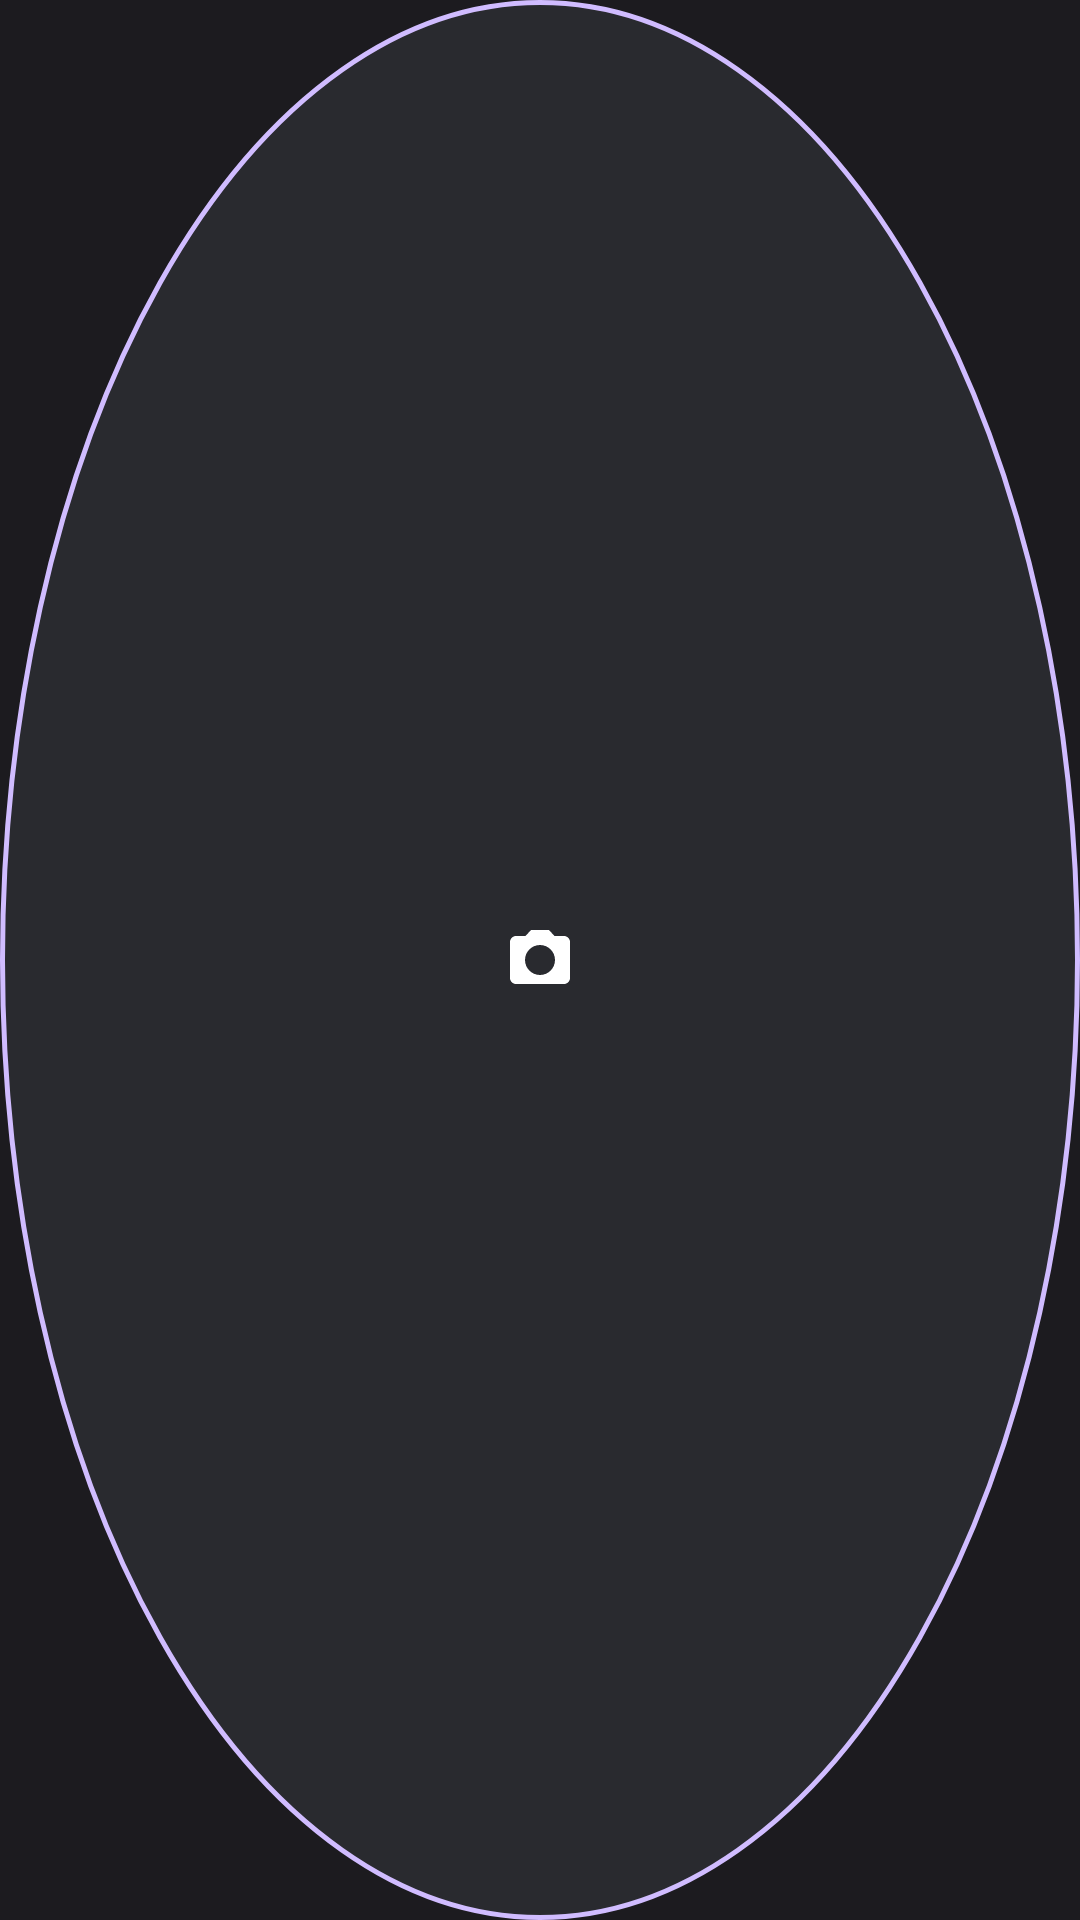

Android layout source for this screen:
<!-- AndroidManifest.xml: application theme Theme.ScreenshotApp -->
<!-- res/layout/overlay_button.xml -->
<?xml version="1.0" encoding="utf-8"?>
<ImageView xmlns:android="http://schemas.android.com/apk/res/android"
    android:id="@+id/captureButton"
    android:layout_width="match_parent"
    android:layout_height="match_parent"
    android:background="@drawable/bg_capture_button"
    android:contentDescription="@string/capture_button_desc"
    android:elevation="6dp"
    android:focusable="true"
    android:scaleType="centerInside"
    android:src="@drawable/ic_capture" />
<!-- resources referenced by this layout -->
<resources>
  <!-- drawable bg_capture_button (drawable) -->
  <?xml version="1.0" encoding="utf-8"?>
  <ripple xmlns:android="http://schemas.android.com/apk/res/android"
      android:color="#4DFFFFFF">
      <item android:drawable="@drawable/circle_shape" />
  </ripple>
  <!-- drawable ic_capture (drawable) -->
  <?xml version="1.0" encoding="utf-8"?>
  <vector xmlns:android="http://schemas.android.com/apk/res/android"
      android:width="24dp"
      android:height="24dp"
      android:viewportWidth="24"
      android:viewportHeight="24">
      <path
          android:fillColor="@color/capture_button_icon"
          android:fillType="evenOdd"
          android:pathData="M9,2L7.17,4L4,4c-1.1,0 -2,0.9 -2,2v12c0,1.1 0.9,2 2,2h16c1.1,0 2,-0.9 2,-2L22,6c0,-1.1 -0.9,-2 -2,-2h-3.17L15,2L9,2zM12,17c-2.76,0 -5,-2.24 -5,-5s2.24,-5 5,-5 5,2.24 5,5 -2.24,5 -5,5z" />
  </vector>
  <string name="capture_button_desc">Take screenshot</string>
  <style name="Theme.ScreenshotApp" parent="Theme.Material3.Dark.NoActionBar">
          <item name="colorPrimary">@color/capture_button_stroke</item>
          <item name="colorOnPrimary">#FF381E72</item>
          <item name="android:colorBackground">#FF1C1B1F</item>
          <item name="colorSurface">#FF1C1B1F</item>
          <item name="colorOnSurface">#FFE6E1E5</item>
          <item name="colorOnSurfaceVariant">#FFCAC4D0</item>
          <item name="android:statusBarColor">#FF1C1B1F</item>
          <item name="android:navigationBarColor">#FF1C1B1F</item>
          <item name="android:windowBackground">#FF1C1B1F</item>
      </style>
  <!-- drawable circle_shape (drawable) -->
  <?xml version="1.0" encoding="utf-8"?>
  <shape xmlns:android="http://schemas.android.com/apk/res/android"
      android:shape="oval">
      <solid android:color="@color/capture_button_bg" />
      <stroke
          android:width="1.5dp"
          android:color="@color/capture_button_stroke" />
  </shape>
  <color name="capture_button_icon">#FFFFFFFF</color>
  <color name="capture_button_stroke">#FFD0BCFF</color>
  <color name="capture_button_bg">#E62B2C31</color>
</resources>
